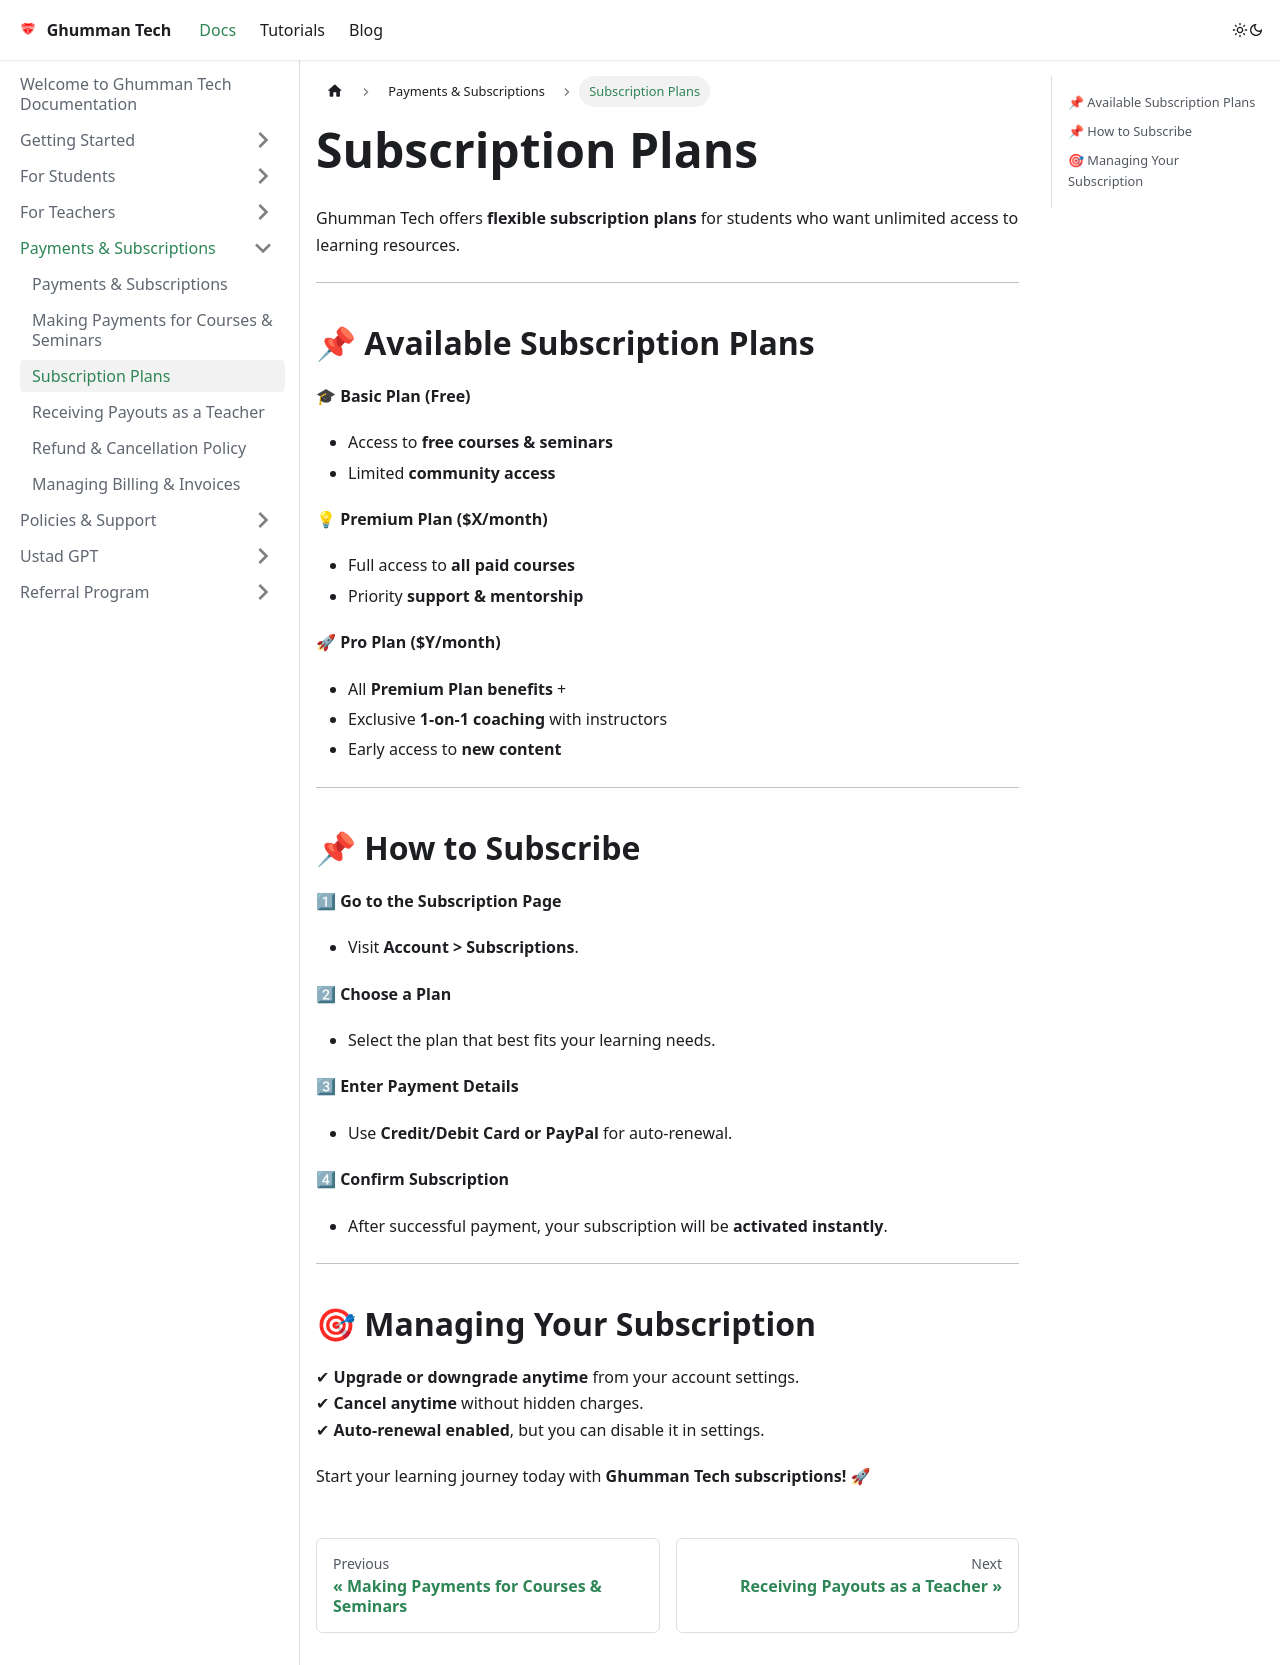

repository: GhummanTech/Documentation · page: docs/docs/Payments & Subscriptions/Subscription Plans/index.html · generator: docusaurus

---
sidebar_position: 3
---

# Subscription Plans  

Ghumman Tech offers **flexible subscription plans** for students who want unlimited access to learning resources.  

---

## 📌 Available Subscription Plans  

🎓 **Basic Plan (Free)**  
   - Access to **free courses & seminars**  
   - Limited **community access**  

💡 **Premium Plan ($X/month)**  
   - Full access to **all paid courses**  
   - Priority **support & mentorship**  

🚀 **Pro Plan ($Y/month)**  
   - All **Premium Plan benefits** +  
   - Exclusive **1-on-1 coaching** with instructors  
   - Early access to **new content**  

---

## 📌 How to Subscribe  

1⃣ **Go to the Subscription Page**  
   - Visit **Account > Subscriptions**.  

2⃣ **Choose a Plan**  
   - Select the plan that best fits your learning needs.  

3⃣ **Enter Payment Details**  
   - Use **Credit/Debit Card or PayPal** for auto-renewal.  

4⃣ **Confirm Subscription**  
   - After successful payment, your subscription will be **activated instantly**.  

---

## 🎯 Managing Your Subscription  

✔ **Upgrade or downgrade anytime** from your account settings.  
✔ **Cancel anytime** without hidden charges.  
✔ **Auto-renewal enabled**, but you can disable it in settings.  

Start your learning journey today with **Ghumman Tech subscriptions!** 🚀  
